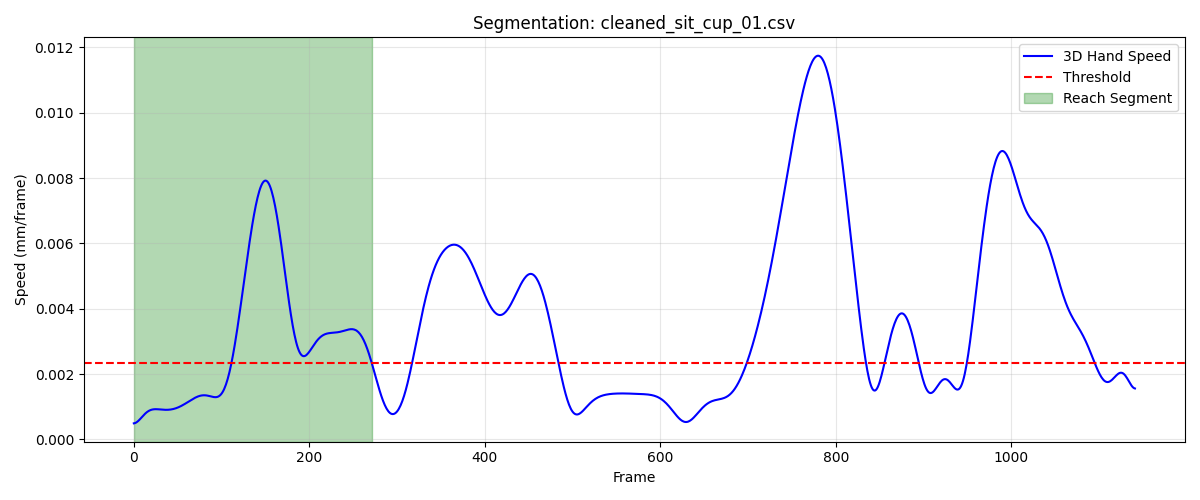

The data file committed next to this chart (first rows):
frame, sub_frame, shoulderr_x, shoulderr_y, shoulderr_z, humr1_x, humr1_y, humr1_z, humr2_x, humr2_y, humr2_z, humr3_x, humr3_y, humr3_z, humr4_x, humr4_y, humr4_z, humr5_x, humr5_y, humr5_z, humr6_x, humr6_y, humr6_z, humr7_x
1, 0, 228.4, -719.5, 277.4, 268.6, -632.2, 189.9, 286, -593.3, 131.1, 277, -676.2, 163.4, 217.5, -594, 177.3, 288.4, -652.8, 110.5, 242.7, -571.2, 130.9, 251.8
2, 0, 228.4, -719.5, 277.4, 268.5, -632.2, 189.9, 286, -593.3, 131.1, 277, -676.2, 163.4, 217.5, -594, 177.3, 288.3, -652.8, 110.5, 242.7, -571.2, 130.9, 251.8
3, 0, 228.3, -719.5, 277.4, 268.5, -632.2, 189.9, 286, -593.3, 131.1, 277, -676.2, 163.4, 217.5, -594, 177.3, 288.3, -652.8, 110.5, 242.7, -571.2, 130.9, 251.8
4, 0, 228.3, -719.6, 277.4, 268.5, -632.2, 189.9, 286, -593.3, 131.1, 277, -676.2, 163.4, 217.4, -594, 177.3, 288.3, -652.8, 110.5, 242.7, -571.2, 130.9, 251.8
5, 0, 228.3, -719.6, 277.4, 268.5, -632.2, 189.9, 286, -593.3, 131.1, 277, -676.2, 163.4, 217.4, -594.0, 177.3, 288.3, -652.8, 110.5, 242.7, -571.2, 130.9, 251.8
6, 0, 228.3, -719.6, 277.4, 268.5, -632.2, 189.9, 286, -593.3, 131.1, 277, -676.2, 163.4, 217.4, -594, 177.3, 288.3, -652.8, 110.5, 242.7, -571.2, 130.9, 251.8
7, 0, 228.3, -719.6, 277.3, 268.5, -632.2, 189.9, 286, -593.3, 131.1, 277, -676.2, 163.4, 217.4, -594, 177.3, 288.3, -652.8, 110.5, 242.6, -571.2, 130.9, 251.8
8, 0, 228.3, -719.6, 277.3, 268.5, -632.2, 189.9, 286, -593.3, 131.1, 277, -676.2, 163.4, 217.4, -594, 177.3, 288.2, -652.8, 110.5, 242.6, -571.2, 130.9, 251.8
9, 0, 228.3, -719.6, 277.3, 268.5, -632.2, 189.9, 286, -593.3, 131.1, 277, -676.2, 163.4, 217.4, -594, 177.3, 288.2, -652.8, 110.5, 242.6, -571.2, 130.9, 251.8
10, 0, 228.3, -719.6, 277.3, 268.5, -632.2, 189.9, 285.9, -593.3, 131.1, 277, -676.2, 163.4, 217.4, -594, 177.3, 288.2, -652.8, 110.5, 242.6, -571.2, 130.9, 251.9
11, 0, 228.3, -719.6, 277.3, 268.5, -632.2, 189.9, 285.9, -593.3, 131.1, 277, -676.2, 163.4, 217.4, -594, 177.3, 288.2, -652.8, 110.5, 242.6, -571.2, 130.9, 251.9
12, 0, 228.3, -719.6, 277.3, 268.5, -632.2, 189.9, 285.9, -593.3, 131.1, 277, -676.2, 163.4, 217.4, -594, 177.3, 288.2, -652.8, 110.5, 242.6, -571.2, 130.9, 251.9
13, 0, 228.3, -719.6, 277.3, 268.5, -632.2, 189.9, 285.9, -593.3, 131.1, 277, -676.2, 163.4, 217.4, -594, 177.3, 288.2, -652.8, 110.5, 242.6, -571.2, 130.9, 251.9
14, 0, 228.3, -719.6, 277.3, 268.4, -632.2, 189.9, 285.9, -593.3, 131.1, 277, -676.2, 163.4, 217.4, -594, 177.3, 288.2, -652.8, 110.5, 242.6, -571.2, 130.9, 251.9
15, 0, 228.3, -719.6, 277.3, 268.4, -632.2, 189.9, 285.9, -593.3, 131.1, 277, -676.2, 163.4, 217.4, -594, 177.3, 288.2, -652.8, 110.5, 242.6, -571.2, 130.9, 251.9
16, 0, 228.3, -719.6, 277.3, 268.4, -632.2, 189.9, 285.9, -593.3, 131.1, 277, -676.2, 163.4, 217.4, -594, 177.3, 288.2, -652.9, 110.5, 242.6, -571.2, 130.9, 251.9
17, 0, 228.3, -719.6, 277.3, 268.4, -632.2, 189.9, 285.9, -593.3, 131.1, 277, -676.2, 163.4, 217.4, -594, 177.3, 288.2, -652.9, 110.5, 242.6, -571.2, 130.9, 251.9
18, 0, 228.3, -719.6, 277.3, 268.4, -632.2, 189.9, 285.9, -593.3, 131.1, 276.9, -676.2, 163.4, 217.4, -594, 177.3, 288.2, -652.9, 110.5, 242.6, -571.2, 130.9, 251.8
19, 0, 228.3, -719.6, 277.3, 268.4, -632.2, 189.9, 285.9, -593.3, 131.1, 276.9, -676.2, 163.4, 217.3, -594, 177.3, 288.2, -652.8, 110.5, 242.6, -571.2, 130.9, 251.8
20, 0, 228.3, -719.6, 277.3, 268.4, -632.2, 189.9, 285.9, -593.3, 131.1, 276.9, -676.2, 163.4, 217.3, -594, 177.3, 288.2, -652.8, 110.5, 242.6, -571.2, 130.9, 251.8
21, 0, 228.2, -719.6, 277.3, 268.4, -632.2, 189.9, 285.9, -593.3, 131.1, 276.9, -676.2, 163.4, 217.3, -594, 177.3, 288.2, -652.8, 110.5, 242.6, -571.2, 130.9, 251.8
22, 0, 228.2, -719.6, 277.3, 268.4, -632.2, 189.9, 285.9, -593.3, 131.1, 276.9, -676.2, 163.4, 217.3, -594, 177.3, 288.2, -652.8, 110.5, 242.6, -571.2, 130.9, 251.8
23, 0, 228.2, -719.6, 277.3, 268.4, -632.2, 189.9, 285.9, -593.3, 131.1, 276.9, -676.2, 163.4, 217.3, -594, 177.3, 288.2, -652.8, 110.5, 242.6, -571.2, 130.9, 251.8
24, 0, 228.2, -719.6, 277.3, 268.4, -632.2, 189.9, 285.9, -593.3, 131.1, 276.9, -676.2, 163.4, 217.3, -594, 177.3, 288.2, -652.8, 110.5, 242.6, -571.2, 130.9, 251.8
25, 0, 228.2, -719.6, 277.3, 268.4, -632.2, 189.9, 285.9, -593.3, 131.1, 276.9, -676.2, 163.4, 217.3, -594, 177.3, 288.2, -652.8, 110.5, 242.6, -571.2, 130.9, 251.8
26, 0, 228.2, -719.5, 277.4, 268.4, -632.2, 189.9, 285.9, -593.3, 131.1, 276.9, -676.2, 163.4, 217.3, -594, 177.3, 288.2, -652.8, 110.5, 242.6, -571.2, 130.9, 251.8
27, 0, 228.2, -719.5, 277.4, 268.4, -632.2, 189.9, 285.9, -593.3, 131.1, 276.9, -676.2, 163.4, 217.3, -594, 177.3, 288.2, -652.8, 110.5, 242.6, -571.2, 130.9, 251.8
28, 0, 228.2, -719.5, 277.4, 268.4, -632.2, 189.9, 285.9, -593.3, 131.1, 276.9, -676.2, 163.5, 217.3, -594, 177.3, 288.2, -652.8, 110.5, 242.6, -571.2, 130.9, 251.8
29, 0, 228.2, -719.5, 277.4, 268.4, -632.2, 189.9, 285.9, -593.3, 131.1, 276.9, -676.2, 163.5, 217.3, -594, 177.3, 288.3, -652.8, 110.5, 242.6, -571.2, 130.9, 251.9
30, 0, 228.2, -719.5, 277.4, 268.4, -632.2, 189.9, 285.9, -593.3, 131.1, 276.9, -676.2, 163.5, 217.3, -594, 177.3, 288.3, -652.8, 110.6, 242.6, -571.2, 130.9, 251.9
31, 0, 228.2, -719.5, 277.4, 268.4, -632.2, 189.9, 285.9, -593.3, 131.1, 276.9, -676.2, 163.5, 217.3, -594, 177.3, 288.3, -652.8, 110.6, 242.6, -571.2, 130.9, 251.9
32, 0, 228.2, -719.5, 277.4, 268.4, -632.2, 189.9, 285.9, -593.3, 131.1, 276.9, -676.2, 163.5, 217.3, -594, 177.3, 288.3, -652.8, 110.6, 242.6, -571.2, 130.9, 251.9
33, 0, 228.2, -719.5, 277.4, 268.4, -632.2, 190, 285.9, -593.3, 131.1, 276.9, -676.2, 163.5, 217.4, -594, 177.3, 288.3, -652.8, 110.6, 242.6, -571.2, 130.9, 251.9
34, 0, 228.2, -719.5, 277.4, 268.4, -632.2, 190, 285.9, -593.3, 131.1, 276.9, -676.2, 163.5, 217.4, -594, 177.3, 288.3, -652.8, 110.6, 242.6, -571.2, 131, 251.9
35, 0, 228.2, -719.5, 277.4, 268.4, -632.2, 190, 285.9, -593.3, 131.1, 276.9, -676.2, 163.5, 217.4, -594, 177.3, 288.3, -652.8, 110.6, 242.6, -571.2, 131, 251.9
36, 0, 228.2, -719.5, 277.4, 268.4, -632.2, 190, 285.9, -593.3, 131.1, 276.9, -676.2, 163.5, 217.4, -594, 177.3, 288.3, -652.8, 110.6, 242.6, -571.2, 131, 251.9
37, 0, 228.2, -719.5, 277.4, 268.4, -632.2, 190, 285.9, -593.3, 131.1, 277, -676.2, 163.5, 217.4, -594, 177.3, 288.3, -652.8, 110.6, 242.6, -571.2, 131, 251.9
38, 0, 228.2, -719.5, 277.5, 268.4, -632.2, 190, 285.9, -593.3, 131.1, 277, -676.2, 163.5, 217.4, -594, 177.3, 288.3, -652.8, 110.6, 242.6, -571.2, 131, 251.9
39, 0, 228.2, -719.5, 277.5, 268.4, -632.2, 190, 286, -593.3, 131.2, 277, -676.2, 163.6, 217.4, -594, 177.3, 288.3, -652.8, 110.6, 242.6, -571.2, 131, 252
40, 0, 228.2, -719.5, 277.5, 268.4, -632.2, 190, 286, -593.3, 131.2, 277, -676.1, 163.6, 217.4, -594, 177.4, 288.3, -652.8, 110.7, 242.6, -571.2, 131, 252
41, 0, 228.2, -719.5, 277.5, 268.4, -632.2, 190, 286, -593.3, 131.2, 277, -676.1, 163.6, 217.4, -593.9, 177.4, 288.3, -652.8, 110.7, 242.6, -571.1, 131, 252
42, 0, 228.2, -719.5, 277.5, 268.4, -632.2, 190.1, 286, -593.3, 131.2, 277, -676.1, 163.6, 217.4, -593.9, 177.4, 288.3, -652.8, 110.7, 242.6, -571.1, 131, 252
43, 0, 228.2, -719.5, 277.5, 268.5, -632.2, 190.1, 286, -593.3, 131.2, 277, -676.1, 163.6, 217.4, -593.9, 177.4, 288.3, -652.8, 110.7, 242.7, -571.1, 131, 252
44, 0, 228.3, -719.5, 277.5, 268.5, -632.2, 190.1, 286, -593.3, 131.2, 277, -676.1, 163.6, 217.4, -593.9, 177.4, 288.3, -652.8, 110.7, 242.7, -571.1, 131, 252
45, 0, 228.3, -719.5, 277.5, 268.5, -632.2, 190.1, 286, -593.3, 131.2, 277, -676.1, 163.6, 217.4, -593.9, 177.4, 288.3, -652.8, 110.7, 242.7, -571.1, 131.1, 252
46, 0, 228.3, -719.5, 277.5, 268.5, -632.2, 190.1, 286, -593.3, 131.2, 277, -676.1, 163.6, 217.4, -593.9, 177.4, 288.3, -652.8, 110.7, 242.7, -571.1, 131.1, 252
47, 0, 228.3, -719.5, 277.5, 268.5, -632.1, 190.1, 286, -593.3, 131.2, 277, -676.1, 163.6, 217.4, -593.9, 177.4, 288.3, -652.8, 110.7, 242.7, -571.1, 131.1, 252
48, 0, 228.3, -719.5, 277.6, 268.5, -632.1, 190.1, 286, -593.3, 131.2, 277, -676.1, 163.7, 217.5, -593.9, 177.4, 288.3, -652.8, 110.7, 242.7, -571.1, 131.1, 252.1
49, 0, 228.3, -719.5, 277.6, 268.5, -632.1, 190.1, 286, -593.3, 131.2, 277, -676.1, 163.7, 217.5, -593.9, 177.5, 288.3, -652.8, 110.7, 242.7, -571.1, 131.1, 252.1
50, 0, 228.3, -719.5, 277.6, 268.5, -632.1, 190.1, 286, -593.3, 131.2, 277.1, -676.1, 163.7, 217.5, -593.9, 177.5, 288.3, -652.8, 110.8, 242.7, -571.1, 131.1, 252.1
51, 0, 228.3, -719.5, 277.6, 268.5, -632.1, 190.2, 286, -593.3, 131.2, 277.1, -676.1, 163.7, 217.5, -593.9, 177.5, 288.3, -652.8, 110.8, 242.7, -571.1, 131.1, 252.1
52, 0, 228.3, -719.5, 277.6, 268.5, -632.1, 190.2, 286.1, -593.2, 131.3, 277.1, -676.1, 163.7, 217.5, -593.9, 177.5, 288.3, -652.8, 110.8, 242.7, -571.1, 131.1, 252.1
53, 0, 228.3, -719.4, 277.6, 268.5, -632.1, 190.2, 286.1, -593.2, 131.3, 277.1, -676.1, 163.7, 217.5, -593.9, 177.5, 288.3, -652.8, 110.8, 242.7, -571.1, 131.1, 252.1
54, 0, 228.3, -719.4, 277.6, 268.5, -632.1, 190.2, 286.1, -593.2, 131.3, 277.1, -676.1, 163.7, 217.5, -593.8, 177.5, 288.3, -652.8, 110.8, 242.8, -571.1, 131.1, 252.1
55, 0, 228.3, -719.4, 277.6, 268.5, -632.1, 190.2, 286.1, -593.2, 131.3, 277.1, -676.1, 163.7, 217.5, -593.8, 177.5, 288.2, -652.8, 110.8, 242.8, -571.1, 131.1, 252.1
56, 0, 228.3, -719.4, 277.6, 268.5, -632.1, 190.2, 286.1, -593.2, 131.3, 277.1, -676.1, 163.7, 217.5, -593.8, 177.5, 288.2, -652.8, 110.8, 242.8, -571.1, 131.1, 252.1
57, 0, 228.3, -719.4, 277.6, 268.6, -632.1, 190.2, 286.1, -593.2, 131.3, 277.1, -676.1, 163.8, 217.6, -593.8, 177.6, 288.2, -652.8, 110.8, 242.8, -571.1, 131.2, 252.1
58, 0, 228.3, -719.4, 277.6, 268.6, -632.1, 190.2, 286.1, -593.2, 131.3, 277.1, -676.1, 163.8, 217.6, -593.8, 177.6, 288.2, -652.8, 110.8, 242.8, -571.1, 131.2, 252.1
59, 0, 228.3, -719.4, 277.7, 268.6, -632.1, 190.2, 286.1, -593.2, 131.3, 277.1, -676.1, 163.8, 217.6, -593.8, 177.6, 288.2, -652.8, 110.8, 242.8, -571.1, 131.2, 252.1
60, 0, 228.3, -719.4, 277.7, 268.6, -632.1, 190.3, 286.1, -593.2, 131.3, 277.1, -676.1, 163.8, 217.6, -593.8, 177.6, 288.1, -652.8, 110.8, 242.8, -571.1, 131.2, 252.1
... 212 more rows
